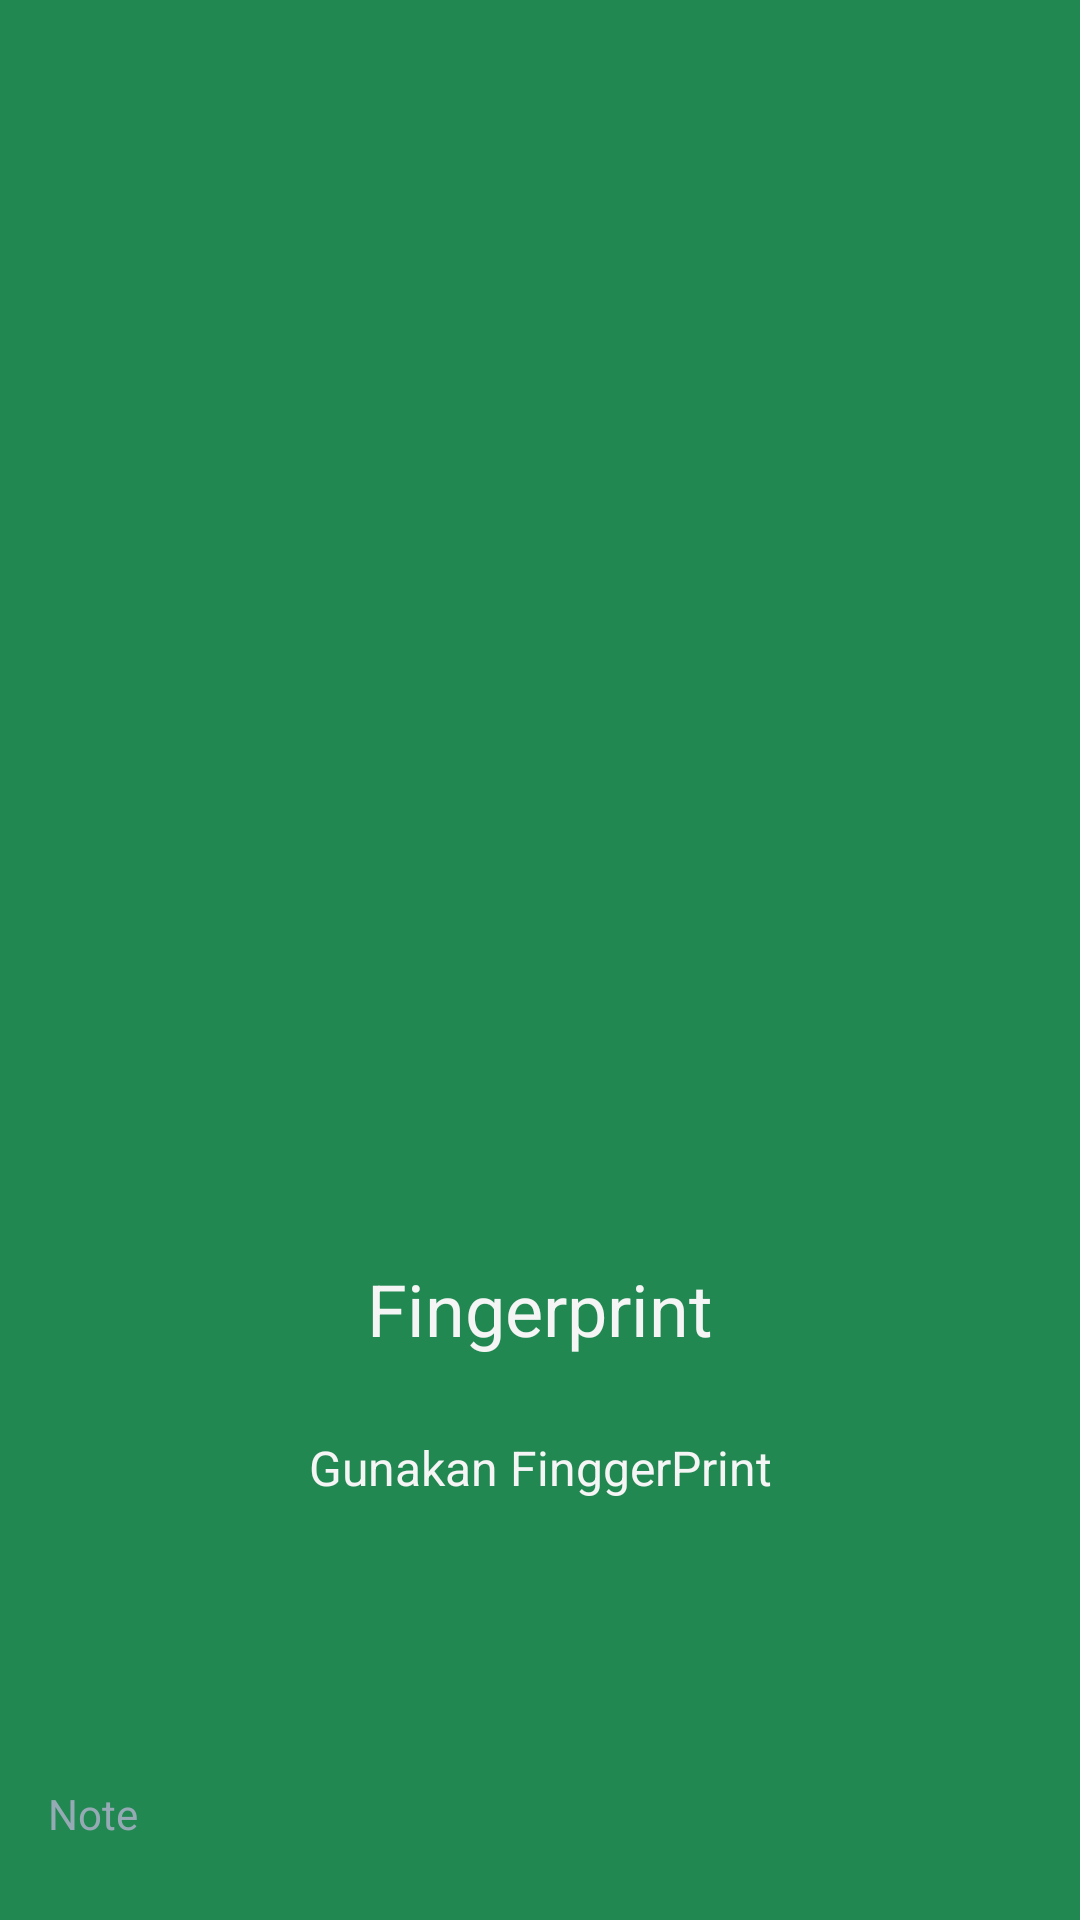

The Android layout XML behind this screen, and the referenced resources:
<!-- AndroidManifest.xml: application theme Theme.FinggerPrint -->
<!-- res/layout/activity_finggerprint.xml -->
<?xml version="1.0" encoding="utf-8"?>
<RelativeLayout xmlns:android="http://schemas.android.com/apk/res/android"
    android:id="@+id/activity_fingerprint"
    android:layout_width="match_parent"
    android:layout_height="match_parent"
    android:background="@color/colorPrimary">

    <LinearLayout
        android:id="@+id/headerLayout"
        android:layout_width="match_parent"
        android:layout_height="wrap_content"
        android:layout_marginTop="100dp"
        android:gravity="center"
        android:orientation="vertical">

        <ImageView
            android:layout_width="fill_parent"
            android:layout_height="170dp"
            android:layout_marginBottom="30dp"

            android:paddingTop="2dp"
            android:src="@drawable/logo" />

        <ImageView
            android:id="@+id/icon"
            android:layout_width="70dp"
            android:layout_height="70dp"
            android:layout_marginBottom="30dp"
            android:paddingTop="2dp"
            android:src="@drawable/ic_baseline_fingerprint_24" />

        <TextView
            android:layout_width="wrap_content"
            android:layout_height="wrap_content"
            android:layout_marginLeft="5dp"
            android:layout_marginTop="20dp"
            android:layout_marginRight="5dp"
            android:layout_marginBottom="10dp"
            android:text="Fingerprint"
            android:textColor="@color/textPrimary"
            android:textSize="24sp" />


        <TextView
            android:id="@+id/desc"
            android:layout_width="match_parent"
            android:layout_height="wrap_content"
            android:layout_margin="16dp"
            android:gravity="center"
            android:paddingStart="30dp"
            android:paddingEnd="30dp"
            android:text="Gunakan FinggerPrint"
            android:textAlignment="center"
            android:textColor="@color/textPrimary"
            android:textSize="16sp" />

        <TextView
            android:id="@+id/errorText"
            android:layout_width="match_parent"
            android:layout_height="wrap_content"
            android:layout_marginTop="30dp"
            android:gravity="center"
            android:paddingStart="30dp"
            android:hint=""
            android:paddingEnd="30dp"
            android:textAlignment="center"
            android:textColor="@color/errorText"
            android:textSize="14sp" />

    </LinearLayout>


    <TextView
        android:layout_width="wrap_content"
        android:layout_height="wrap_content"
        android:layout_alignParentBottom="true"
        android:layout_marginLeft="16dp"
        android:layout_marginRight="16dp"
        android:layout_marginBottom="26dp"
        android:text="Note"
        android:textAlignment="center"
        android:textColor="@color/textPrimaryDark"
        android:textSize="14sp" />

</RelativeLayout>
<!-- resources referenced by this layout -->
<resources>
  <color name="colorPrimary">#218851</color>
  <color name="errorText">#ff7878</color>
  <color name="textPrimary">#f5f5f5</color>
  <color name="textPrimaryDark">#95aab4</color>
  <style name="Theme.FinggerPrint" parent="Theme.MaterialComponents.DayNight.DarkActionBar">
          
          <item name="colorPrimary">@color/purple_500</item>
          <item name="colorPrimaryVariant">@color/purple_700</item>
          <item name="colorOnPrimary">@color/white</item>
          
          <item name="colorSecondary">@color/teal_200</item>
          <item name="colorSecondaryVariant">@color/teal_700</item>
          <item name="colorOnSecondary">@color/black</item>
          
          <item name="android:statusBarColor" tools:targetApi="l">?attr/colorPrimaryVariant</item>
          
      </style>
  <!-- not gathered from this repository: default colours our renderer supplied (Android Studio template values) -->
  <color name="purple_500">#FF6200EE</color>
  <color name="purple_700">#FF3700B3</color>
  <color name="teal_200">#FF03DAC5</color>
  <color name="teal_700">#FF018786</color>
  <color name="black">#FF000000</color>
  <color name="white">#FFFFFFFF</color>
</resources>
